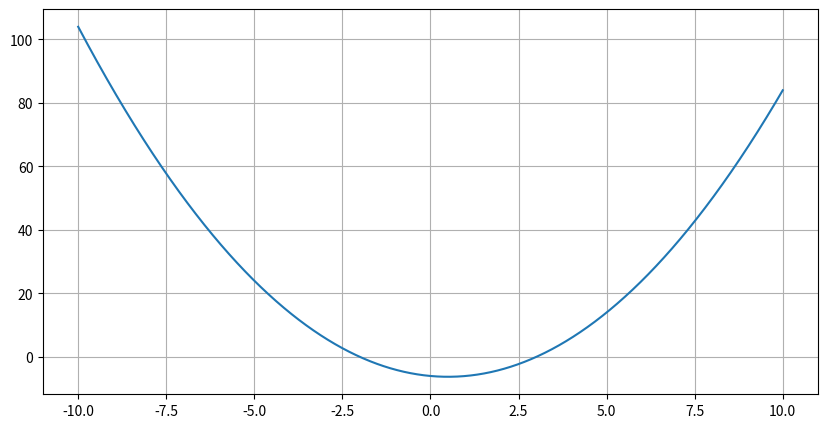

Recreate this plot in Python.
"""
1 лаба.

2 задание
"""
import numpy as np
import matplotlib.pyplot as plt


def main():
    """Главная функция."""
    x = np.arange(-10, 10.01, 0.01)
    plt.figure(figsize=(10, 5))
    plt.plot(x, foo(x))
    plt.grid(True)
    plt.show()


def foo(x):
    """Эта функция берет x и возвращает резульат выраженя."""
    return x**2 - x - 6


if __name__ == '__main__':
    main()
